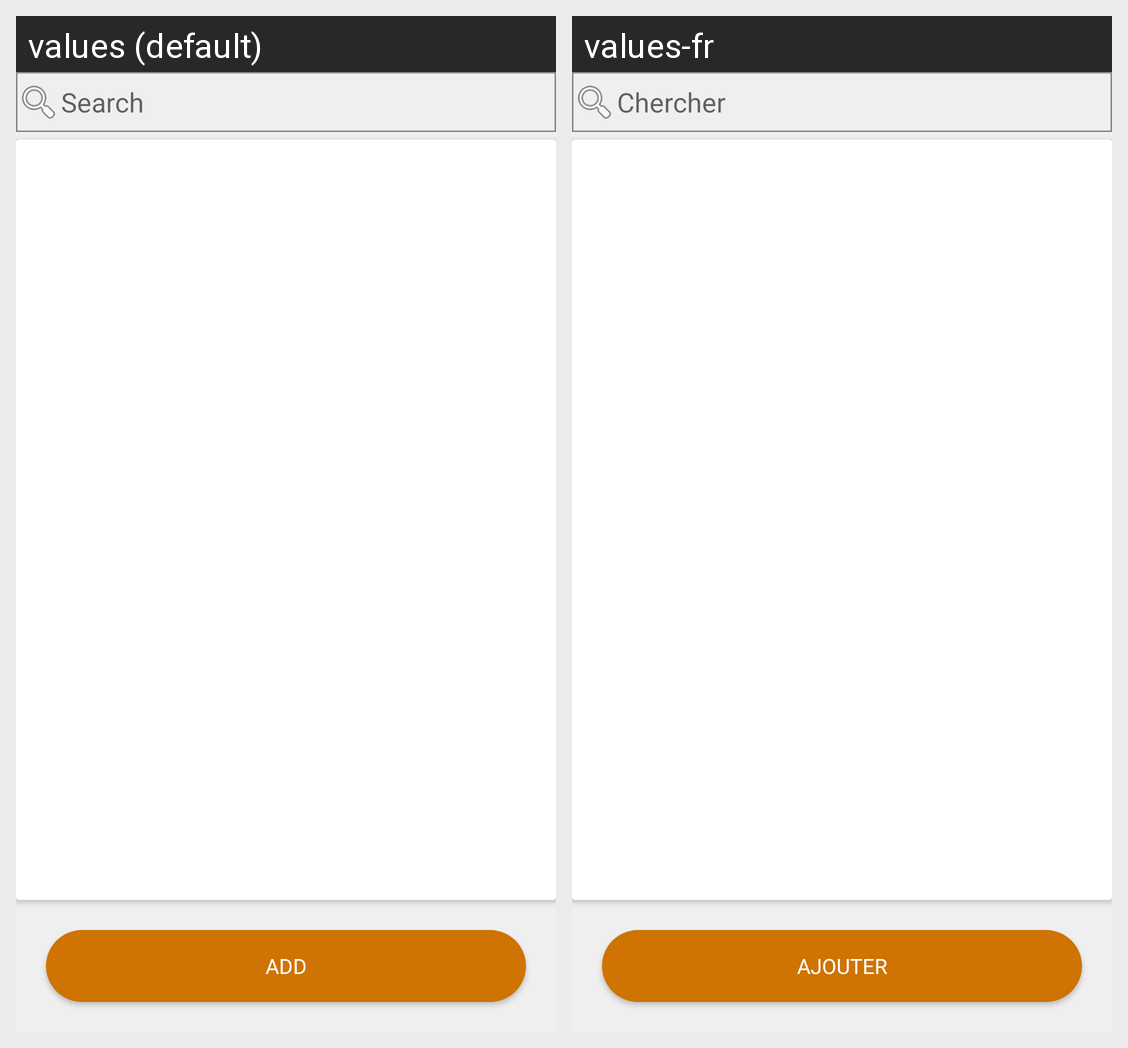

The Android screen above is rendered under two locales of the same app. Produce the string resources it draws, with the default and per-locale values.
Android screen res/layout/activity_new_teacher.xml rendered under 2 locales, left to right: values (default), values-fr. Device: Nexus 5 (rendered at 1080×1920; each locale shown at half size, 540×960, under a caption strip naming it); theme AppTheme.
Strings drawn on this screen, with the default value and each locale's value (text and hints the layout hard-codes, and strings that could not be matched under every locale, appear in the picture but are not listed):

search
  values: Search
  values-fr: Chercher

add
  values: Add
  values-fr: Ajouter
